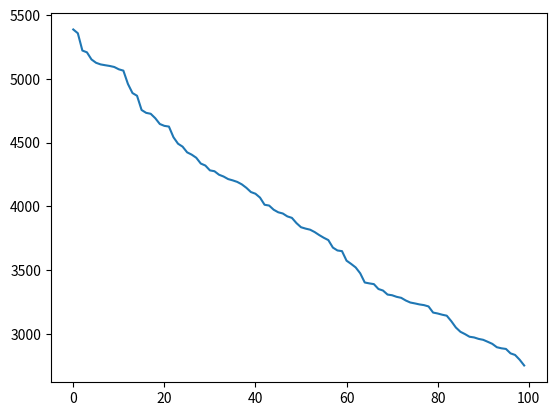

Write the Python code that produced this figure.
import math
from random import randint
import matplotlib.pyplot as plt

nrOfTowns = 100
coordinateX = 100
coordinateY = 100
maxIteration = 100
threshold = 5
plotArrayX = []
plotArrayY = []

# Returns random coordinates for a number of towns
def getCoordinates(nr):
    coordinates = []
    for _ in range(nr):
        coordinates.append((randint(0, coordinateX), randint(0, coordinateY)))
    return coordinates


# calculates a distance between two towns
def distance(x, y):
    return math.sqrt((x[0]-y[0]) ** 2 + (x[1]-y[1]) ** 2)


# calculates the distance beween all towns
def getAllDistances(coordinates):
    distances = []
    amount = len(coordinates)
    for i in range(amount):
        town = []
        town1 = coordinates[i]
        for j in range(amount):
            town2 = coordinates[j]
            town.append(distance(town1, town2))
        distances.append(town)
    return distances


# pretty prints a matrix (hopefuly)
def printMatrix(matrix):
    print('\n'.join(['\t'.join([str(math.ceil(cell))
                                for cell in row]) for row in matrix]))


# calculate the length of a round trip
def tripDistance(trip, distances):
    sum = 0
    for i in range(len(trip) - 1):
        currentTown = trip[i]
        nextTown = trip[i+1]
        sum += distances[currentTown][nextTown]
    sum += distances[trip[len(trip) - 1]][trip[0]]
    return sum


# switch two random towns
def getNewTrip(trip):
    # starting position of roundtrip remains the same
    cloneTrip = trip[:]
    change1 = randint(1, len(cloneTrip) - 1)
    change2 = randint(1, len(cloneTrip) - 1)
    temp = cloneTrip[change1]
    cloneTrip[change1] = cloneTrip[change2]
    cloneTrip[change2] = temp
    return cloneTrip


# searches for the first better trip it finds. If there is none it returns false.
def climbOneStep(trip, distances):
    for _ in range(maxIteration):
        currentTripDist = tripDistance(trip, distances)
        nextTrip = getNewTrip(trip)
        nextTripDist = tripDistance(nextTrip, distances)
        if currentTripDist > nextTripDist and abs(currentTripDist - nextTripDist) > threshold:
            return nextTrip
    return False


# generate distance matrix
dist = getAllDistances(getCoordinates(nrOfTowns))
# printMatrix(dist)

# put all towns in to the round trip
trip = []
for i in range(nrOfTowns):
    trip.append(i)

# randomize trip
for _ in range(nrOfTowns):
    trip = getNewTrip(trip)

print(trip)
print("starting distance")
print(tripDistance(trip, dist))


for i in range(maxIteration):
    result = climbOneStep(trip, dist)
    if result:
        print("improved by: " + str(tripDistance(trip, dist) - tripDistance(result, dist))) 
        print("fitness: -" + str(tripDistance(result, dist)))                                                   
        trip = result
        plotArrayX.append(i)
        plotArrayY.append(tripDistance(result, dist))
    else:
        print("step count:" + str(i))
        break
print("best trip found:")
print(trip)
print(tripDistance(trip, dist))
plt.plot(plotArrayX, plotArrayY)
plt.show()


